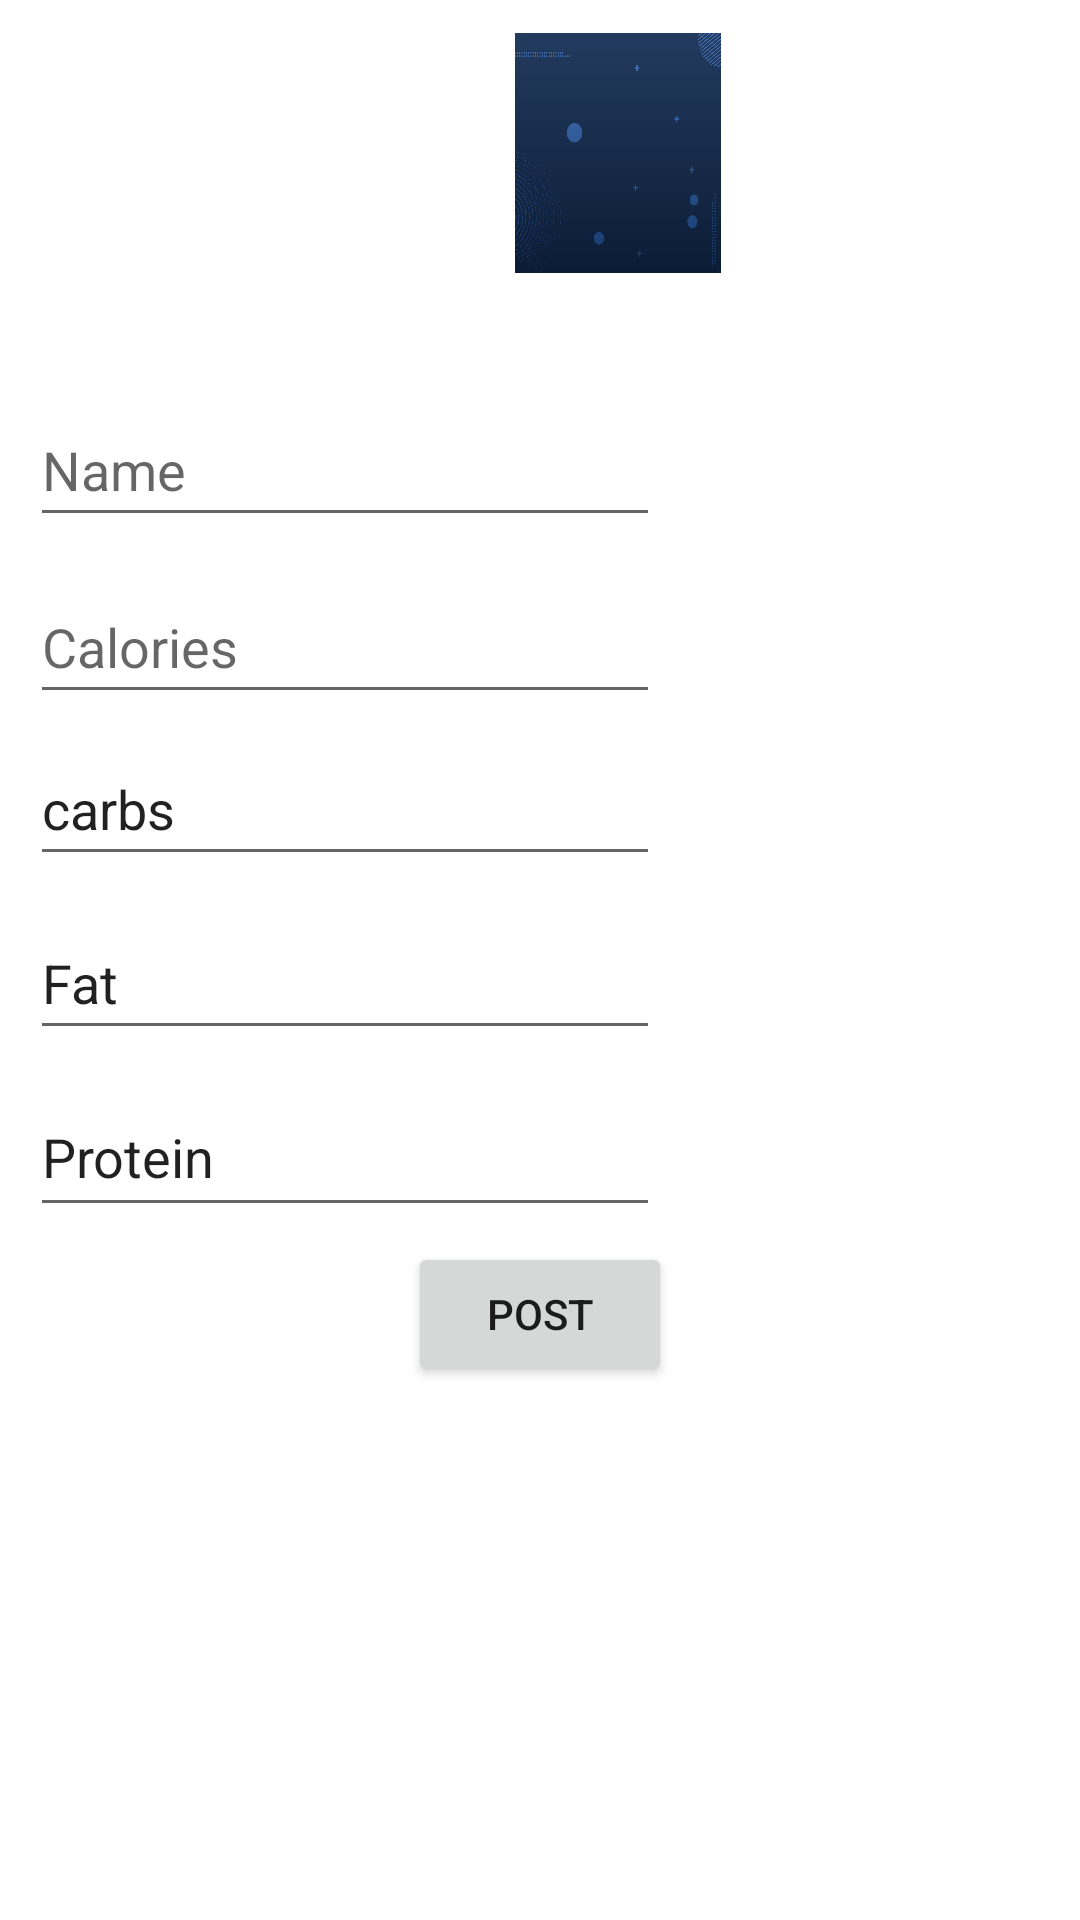

Here is an Android app screen rendered from its layout file. Give the layout XML and the strings, colors and styles it references.
<!-- AndroidManifest.xml: application theme Theme.ITV -->
<!-- res/layout/overlay_fooditem.xml -->
<?xml version="1.0" encoding="utf-8"?>
<RelativeLayout xmlns:android="http://schemas.android.com/apk/res/android"
    xmlns:app="http://schemas.android.com/apk/res-auto"
    xmlns:tools="http://schemas.android.com/tools"
    android:id="@+id/rvOverlayItem"
    android:layout_width="wrap_content"
    android:layout_height="wrap_content"
    android:layout_gravity="center_vertical|center_horizontal"
    android:padding="10dp">


    <ImageView
        android:id="@+id/tvSaveImage"
        android:layout_width="80dp"
        android:layout_height="80dp"
        android:layout_alignParentStart="true"
        android:layout_alignParentTop="true"
        android:layout_centerHorizontal="true"
        android:layout_marginStart="156dp"
        android:layout_marginTop="1dp"
        android:contentDescription="@string/save_image_to_db"
        app:srcCompat="@drawable/bacground_myfood" />

    <EditText
        android:id="@+id/etName"
        android:layout_width="wrap_content"
        android:layout_height="wrap_content"
        android:layout_below="@+id/tvSaveImage"
        android:layout_marginTop="40dp"
        android:ems="10"
        android:hint="@string/name"
        android:inputType="textPersonName"
        android:minHeight="48dp"
        android:autofillHints="name" />

    <EditText
        android:id="@+id/etCalories"
        android:layout_width="wrap_content"
        android:layout_height="wrap_content"
        android:layout_below="@+id/etName"
        android:layout_marginTop="11dp"
        android:autofillHints="calories"
        android:ems="10"
        android:hint="@string/calories"
        android:inputType="textPersonName"
        android:minHeight="48dp" />

    <EditText
        android:id="@+id/etCarbs"
        android:layout_width="wrap_content"
        android:layout_height="wrap_content"
        android:layout_below="@+id/etCalories"
        android:layout_marginTop="6dp"
        android:autofillHints="carbs"
        android:ems="10"
        android:inputType="textPersonName"
        android:minHeight="48dp"
        android:text="@string/carbs" />

    <EditText
        android:id="@+id/etFat"
        android:layout_width="wrap_content"
        android:layout_height="wrap_content"
        android:layout_below="@+id/etCarbs"
        android:layout_marginTop="10dp"
        android:autofillHints="none"
        android:ems="10"
        android:inputType="textPersonName"
        android:minHeight="48dp"
        android:text="@string/fat" />

    <EditText
        android:id="@+id/etProtein"
        android:layout_width="wrap_content"
        android:layout_height="wrap_content"
        android:layout_below="@+id/etFat"
        android:layout_marginTop="9dp"
        android:autofillHints="protein"
        android:ems="10"
        android:inputType="textPersonName"
        android:minHeight="50dp"
        android:text="@string/protein"
        tools:ignore="TouchTargetSizeCheck" />

    <Button
        android:id="@+id/button"
        android:layout_width="wrap_content"
        android:layout_height="wrap_content"
        android:layout_below="@+id/etProtein"
        android:layout_centerHorizontal="true"
        android:layout_marginTop="5dp"
        android:text="@string/post" />


</RelativeLayout>
<!-- resources referenced by this layout -->
<resources>
  <!-- drawable bacground_myfood: png bitmap (drawable-hdpi, 44029 bytes) -->
  <string name="calories">Calories</string>
  <string name="carbs">carbs</string>
  <string name="fat">Fat</string>
  <string name="name">Name</string>
  <string name="post">Post</string>
  <string name="protein">Protein</string>
  <string name="save_image_to_db">save image to db</string>
  <style name="Theme.ITV" parent="Theme.MaterialComponents.DayNight.DarkActionBar">
          
          <item name="colorPrimary">@color/grey</item>
          <item name="colorPrimaryVariant">@color/grey</item>
          <item name="colorOnPrimary">@color/white</item>
          
          <item name="colorSecondary">@color/teal_200</item>
          <item name="colorSecondaryVariant">@color/teal_700</item>
          <item name="colorOnSecondary">@color/black</item>
          
          <item name="android:statusBarColor" tools:targetApi="l">?attr/colorPrimaryVariant</item>
          
          <item name="windowActionBar">false</item>
          <item name="windowNoTitle">true</item>
      </style>
  <color name="grey">#253A4B</color>
  <color name="white">#FFFFFFFF</color>
  <color name="teal_200">#FF03DAC5</color>
  <color name="teal_700">#FF018786</color>
  <color name="black">#FF000000</color>
</resources>
